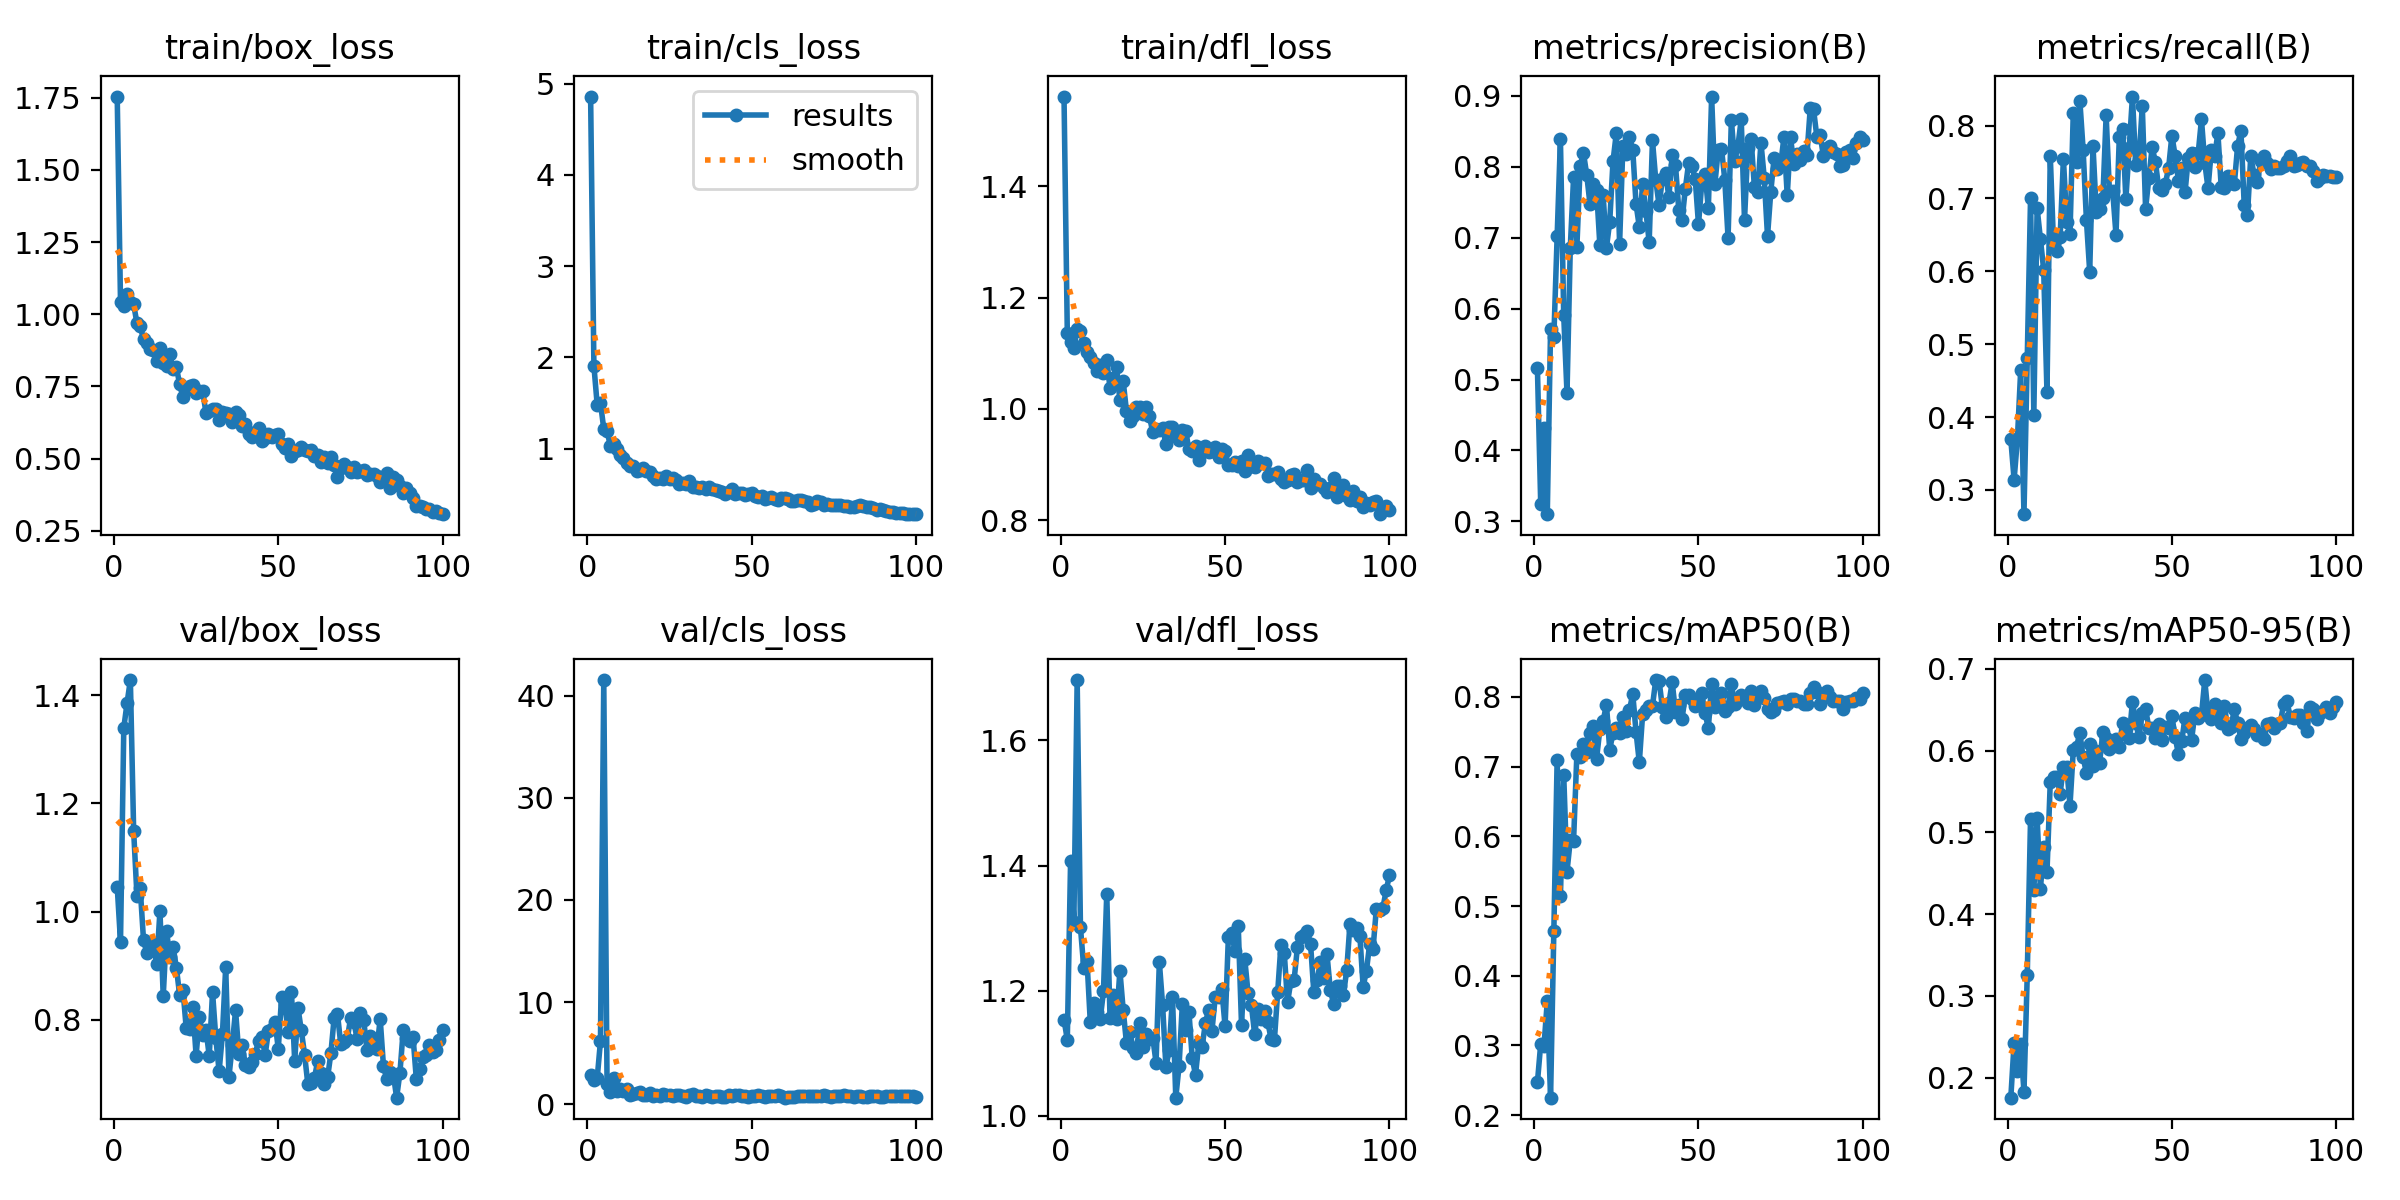

Data behind this chart, as committed beside it:
epoch, time, train/box_loss, train/cls_loss, train/dfl_loss, metrics/precision(B), metrics/recall(B), metrics/mAP50(B), metrics/mAP50-95(B), val/box_loss, val/cls_loss, val/dfl_loss, lr/pg0, lr/pg1, lr/pg2
1, 22.93, 1.754, 4.859, 1.562, 0.5161, 0.3694, 0.2468, 0.1755, 1.046, 2.895, 1.154, 0.0003715, 0.0003715, 0.0003715
2, 34.88, 1.042, 1.907, 1.137, 0.3251, 0.314, 0.302, 0.2424, 0.9444, 2.33, 1.122, 0.0007499, 0.0007499, 0.0007499
3, 46.98, 1.029, 1.48, 1.121, 0.4319, 0.3694, 0.2992, 0.2079, 1.339, 2.535, 1.408, 0.001121, 0.001121, 0.001121
4, 58.65, 1.069, 1.499, 1.109, 0.3102, 0.4639, 0.3634, 0.2414, 1.385, 6.179, 1.31, 0.001387, 0.001387, 0.001387
5, 70.36, 1.044, 1.217, 1.144, 0.5707, 0.2667, 0.225, 0.1828, 1.428, 41.52, 1.696, 0.001372, 0.001372, 0.001372
6, 82.77, 1.034, 1.195, 1.139, 0.56, 0.4806, 0.4646, 0.3255, 1.149, 1.997, 1.302, 0.001358, 0.001358, 0.001358
7, 95.19, 0.9687, 1.029, 1.119, 0.7017, 0.7, 0.7101, 0.5167, 1.03, 1.224, 1.237, 0.001344, 0.001344, 0.001344
8, 107.8, 0.9578, 1.046, 1.102, 0.8385, 0.4032, 0.5139, 0.4294, 1.043, 2.567, 1.247, 0.00133, 0.00133, 0.00133
9, 119.8, 0.9132, 0.9894, 1.094, 0.5906, 0.6868, 0.6886, 0.5174, 0.9474, 1.311, 1.149, 0.001316, 0.001316, 0.001316
10, 131.7, 0.9005, 0.9248, 1.083, 0.4809, 0.6444, 0.5494, 0.4305, 0.9233, 1.498, 1.18, 0.001302, 0.001302, 0.001302
11, 143.6, 0.8794, 0.899, 1.068, 0.6858, 0.6021, 0.5946, 0.4822, 0.9321, 1.331, 1.166, 0.001288, 0.001288, 0.001288
12, 155.5, 0.877, 0.843, 1.078, 0.7851, 0.4337, 0.5939, 0.451, 0.9418, 1.446, 1.154, 0.001273, 0.001273, 0.001273
13, 167.7, 0.8368, 0.8078, 1.065, 0.6863, 0.7589, 0.7175, 0.5614, 0.9022, 0.9251, 1.199, 0.001259, 0.001259, 0.001259
14, 179.8, 0.8844, 0.8118, 1.088, 0.8007, 0.6364, 0.7141, 0.5676, 1.001, 1.021, 1.355, 0.001245, 0.001245, 0.001245
15, 192.8, 0.8315, 0.7569, 1.037, 0.8196, 0.6272, 0.7322, 0.5676, 0.8437, 1.112, 1.156, 0.001231, 0.001231, 0.001231
16, 205, 0.8221, 0.7593, 1.056, 0.7887, 0.6464, 0.7215, 0.5476, 0.9646, 1.157, 1.193, 0.001217, 0.001217, 0.001217
17, 217.2, 0.8623, 0.782, 1.075, 0.7471, 0.7546, 0.7477, 0.5803, 0.9164, 0.8801, 1.155, 0.001203, 0.001203, 0.001203
18, 230.3, 0.8093, 0.7486, 1.016, 0.7752, 0.6673, 0.758, 0.5802, 0.9348, 0.8888, 1.232, 0.001189, 0.001189, 0.001189
19, 243.9, 0.8169, 0.7426, 1.05, 0.7673, 0.6512, 0.7116, 0.5328, 0.8959, 1.083, 1.17, 0.001174, 0.001174, 0.001174
20, 256.9, 0.7568, 0.6984, 0.9958, 0.6893, 0.8174, 0.7539, 0.6004, 0.8457, 0.8352, 1.116, 0.00116, 0.00116, 0.00116
21, 269.1, 0.7125, 0.6627, 0.9777, 0.7598, 0.75, 0.7657, 0.6051, 0.8553, 0.8676, 1.134, 0.001146, 0.001146, 0.001146
22, 281.3, 0.7425, 0.6789, 0.988, 0.6858, 0.8341, 0.7892, 0.6217, 0.784, 0.8058, 1.109, 0.001132, 0.001132, 0.001132
23, 293.4, 0.7523, 0.6704, 1.004, 0.7226, 0.7667, 0.7242, 0.5918, 0.7837, 0.9991, 1.1, 0.001118, 0.001118, 0.001118
24, 305.6, 0.7555, 0.6936, 1.004, 0.8077, 0.6705, 0.749, 0.5729, 0.8234, 0.8522, 1.148, 0.001104, 0.001104, 0.001104
25, 317.5, 0.728, 0.6614, 0.9908, 0.8473, 0.5994, 0.7552, 0.608, 0.7338, 0.8757, 1.11, 0.001089, 0.001089, 0.001089
26, 329.7, 0.7349, 0.6721, 1.003, 0.6914, 0.772, 0.748, 0.5818, 0.8048, 0.8308, 1.131, 0.001075, 0.001075, 0.001075
27, 341.7, 0.7343, 0.6526, 0.9864, 0.8293, 0.681, 0.7707, 0.6, 0.7722, 0.9316, 1.123, 0.001061, 0.001061, 0.001061
28, 353.4, 0.6583, 0.6108, 0.9575, 0.8179, 0.6861, 0.7512, 0.585, 0.7814, 0.9367, 1.125, 0.001047, 0.001047, 0.001047
29, 365.3, 0.6664, 0.6227, 0.9644, 0.8412, 0.7, 0.7808, 0.6226, 0.7331, 0.7942, 1.085, 0.001033, 0.001033, 0.001033
30, 377.3, 0.6712, 0.6127, 0.9623, 0.824, 0.8139, 0.8047, 0.6153, 0.8512, 0.7267, 1.246, 0.001019, 0.001019, 0.001019
31, 389.1, 0.6718, 0.6475, 0.9655, 0.7476, 0.71, 0.7498, 0.602, 0.7659, 0.8578, 1.177, 0.001005, 0.001005, 0.001005
32, 401.1, 0.6353, 0.5741, 0.9366, 0.7151, 0.7096, 0.7063, 0.6063, 0.7049, 0.9566, 1.078, 0.0009904, 0.0009904, 0.0009904
33, 412.9, 0.661, 0.5815, 0.9668, 0.7753, 0.65, 0.7749, 0.6141, 0.7728, 0.7789, 1.105, 0.0009763, 0.0009763, 0.0009763
34, 424.9, 0.6576, 0.5648, 0.9674, 0.7375, 0.7836, 0.7818, 0.605, 0.8966, 0.8093, 1.19, 0.0009621, 0.0009621, 0.0009621
35, 437, 0.6534, 0.5803, 0.9509, 0.6935, 0.7958, 0.7871, 0.6335, 0.695, 0.7349, 1.029, 0.000948, 0.000948, 0.000948
36, 449, 0.6265, 0.5513, 0.9446, 0.837, 0.6994, 0.7872, 0.6264, 0.753, 0.8526, 1.08, 0.0009339, 0.0009339, 0.0009339
37, 460.9, 0.6612, 0.5773, 0.9627, 0.7814, 0.7685, 0.8243, 0.6159, 0.8175, 0.759, 1.179, 0.0009197, 0.0009197, 0.0009197
38, 473.2, 0.6519, 0.5561, 0.9606, 0.7461, 0.8398, 0.8237, 0.6599, 0.7367, 0.6699, 1.138, 0.0009056, 0.0009056, 0.0009056
39, 485.7, 0.6134, 0.5459, 0.9272, 0.7823, 0.7463, 0.7856, 0.6336, 0.7535, 0.797, 1.167, 0.0008914, 0.0008914, 0.0008914
40, 498.1, 0.6197, 0.5373, 0.9244, 0.7908, 0.7535, 0.7715, 0.6165, 0.7165, 0.8122, 1.093, 0.0008773, 0.0008773, 0.0008773
41, 510.2, 0.5838, 0.527, 0.9336, 0.7569, 0.8267, 0.791, 0.6463, 0.7119, 0.6624, 1.065, 0.0008631, 0.0008631, 0.0008631
42, 522.6, 0.5764, 0.5037, 0.9078, 0.8172, 0.6859, 0.8213, 0.6508, 0.7223, 0.7407, 1.116, 0.000849, 0.000849, 0.000849
43, 534.9, 0.5907, 0.5273, 0.9221, 0.8029, 0.7285, 0.7788, 0.6283, 0.7366, 0.8515, 1.11, 0.0008348, 0.0008348, 0.0008348
44, 548.1, 0.6078, 0.5572, 0.9337, 0.7392, 0.77, 0.7889, 0.6282, 0.7616, 0.8257, 1.148, 0.0008207, 0.0008207, 0.0008207
45, 568.3, 0.5596, 0.4961, 0.9218, 0.7246, 0.75, 0.769, 0.6161, 0.7681, 0.8993, 1.17, 0.0008065, 0.0008065, 0.0008065
46, 582.8, 0.5721, 0.5133, 0.925, 0.769, 0.7136, 0.8024, 0.6321, 0.7349, 0.8524, 1.136, 0.0007924, 0.0007924, 0.0007924
47, 595.3, 0.5869, 0.5153, 0.932, 0.8051, 0.7116, 0.8031, 0.6131, 0.7791, 0.8153, 1.19, 0.0007782, 0.0007782, 0.0007782
48, 608.1, 0.5759, 0.4874, 0.9142, 0.8003, 0.7199, 0.7971, 0.6288, 0.7832, 0.8115, 1.191, 0.0007641, 0.0007641, 0.0007641
49, 620.3, 0.5835, 0.503, 0.927, 0.7834, 0.7417, 0.7873, 0.6278, 0.7965, 0.7192, 1.203, 0.0007499, 0.0007499, 0.0007499
50, 632.8, 0.584, 0.5101, 0.9234, 0.7186, 0.7861, 0.7881, 0.6423, 0.7462, 0.796, 1.143, 0.0007358, 0.0007358, 0.0007358
51, 644.7, 0.5497, 0.4817, 0.8998, 0.7768, 0.7583, 0.8053, 0.6165, 0.8416, 0.7942, 1.286, 0.0007216, 0.0007216, 0.0007216
52, 656.6, 0.5362, 0.4722, 0.8985, 0.7896, 0.7243, 0.7769, 0.5956, 0.8284, 0.855, 1.292, 0.0007075, 0.0007075, 0.0007075
53, 668.9, 0.552, 0.4744, 0.9045, 0.7416, 0.7417, 0.7553, 0.612, 0.7772, 0.7761, 1.263, 0.0006934, 0.0006934, 0.0006934
54, 681, 0.508, 0.4432, 0.897, 0.8989, 0.7083, 0.8191, 0.6403, 0.8513, 0.7002, 1.304, 0.0006792, 0.0006792, 0.0006792
55, 693.2, 0.5272, 0.452, 0.9054, 0.7762, 0.756, 0.7861, 0.63, 0.7232, 0.7735, 1.146, 0.0006651, 0.0006651, 0.0006651
56, 705.3, 0.5302, 0.4635, 0.8882, 0.8231, 0.7628, 0.7943, 0.6135, 0.8217, 0.8131, 1.25, 0.0006509, 0.0006509, 0.0006509
57, 717.3, 0.5396, 0.4459, 0.9164, 0.8256, 0.7435, 0.8058, 0.6464, 0.7804, 0.8016, 1.196, 0.0006368, 0.0006368, 0.0006368
58, 729.4, 0.5295, 0.4375, 0.897, 0.7819, 0.7618, 0.7805, 0.6397, 0.7356, 0.8727, 1.178, 0.0006226, 0.0006226, 0.0006226
59, 741.3, 0.5273, 0.4577, 0.8952, 0.6999, 0.8083, 0.7858, 0.6434, 0.6806, 0.7851, 1.13, 0.0006085, 0.0006085, 0.0006085
60, 753.3, 0.5316, 0.4582, 0.906, 0.8663, 0.749, 0.8185, 0.6865, 0.6837, 0.6379, 1.171, 0.0005943, 0.0005943, 0.0005943
... 40 more rows
